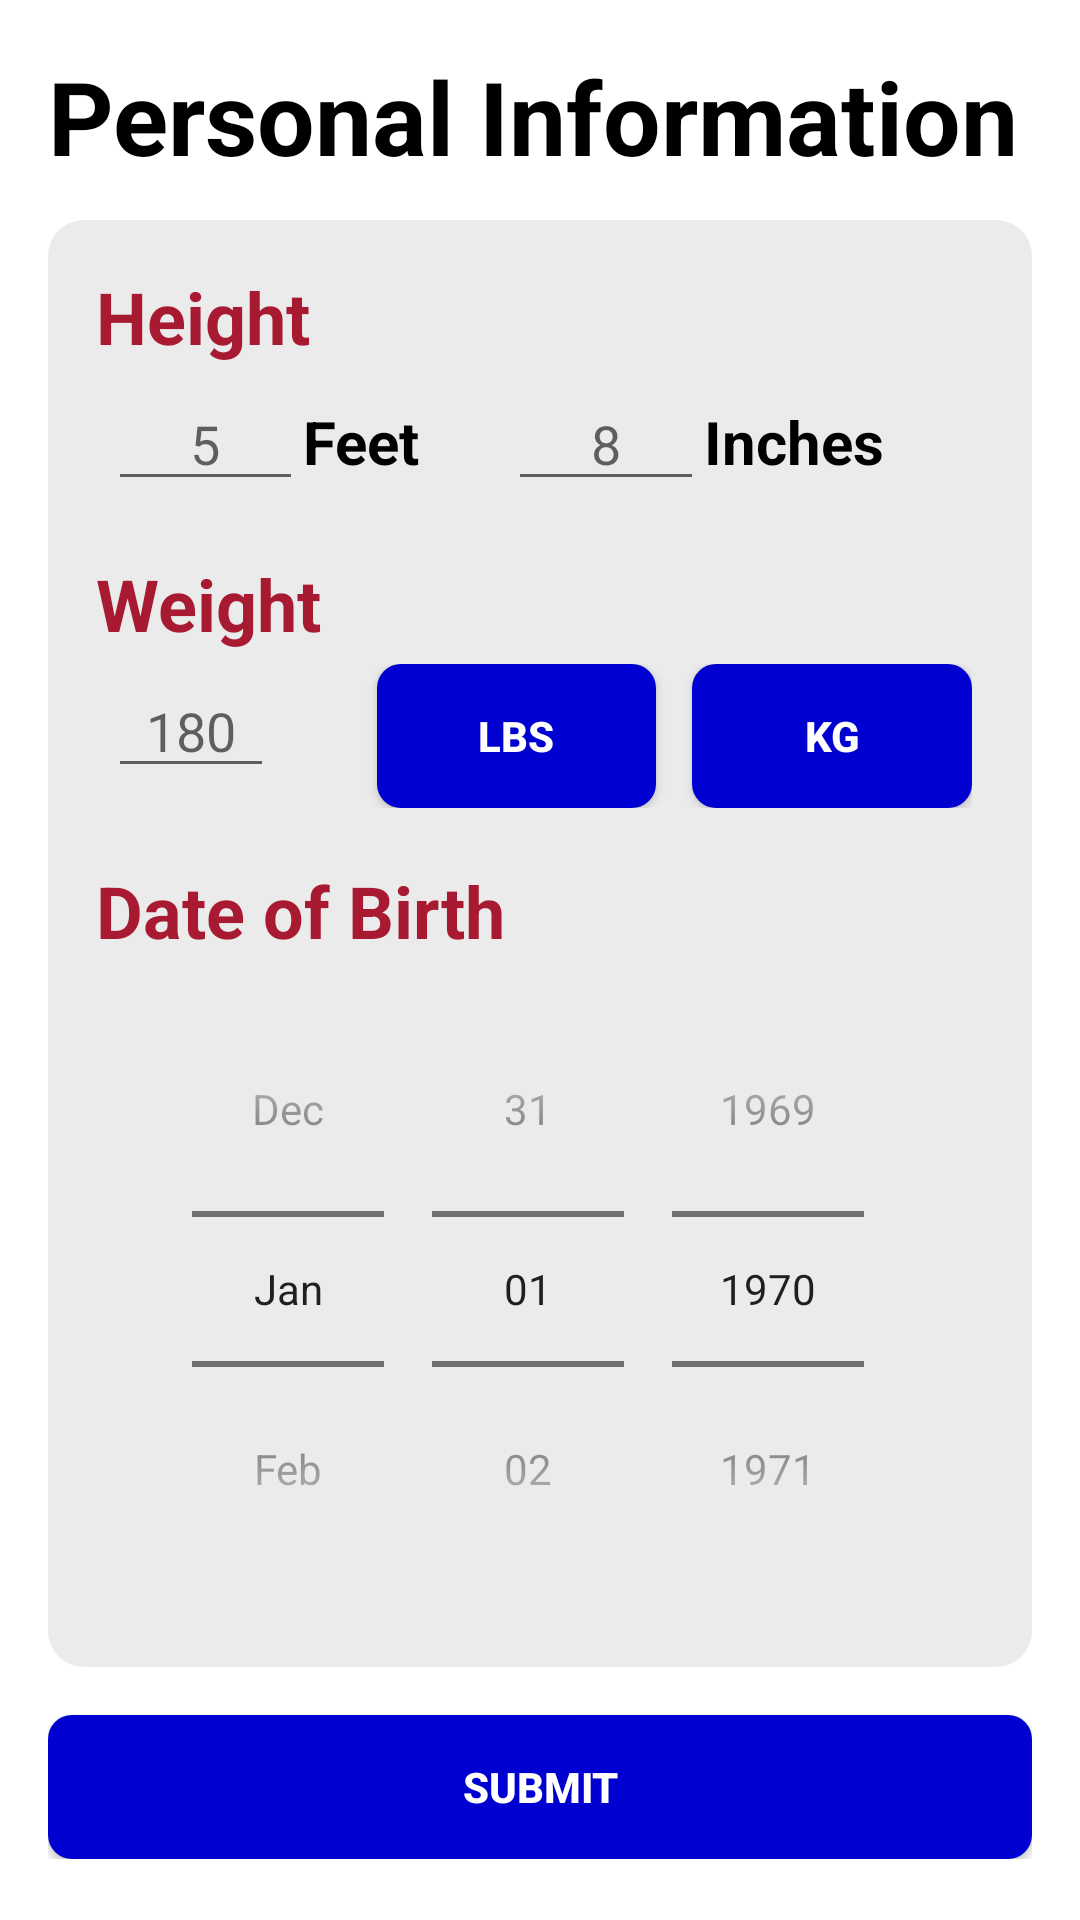

Write the Android layout XML for this screen, with the resource values it uses.
<!-- AndroidManifest.xml: application theme Theme.HealthApp -->
<!-- res/layout/activity_record.xml -->
<?xml version="1.0" encoding="utf-8"?>
<ScrollView xmlns:android="http://schemas.android.com/apk/res/android"
    xmlns:tools="http://schemas.android.com/tools"
    android:layout_width="match_parent"
    android:layout_height="match_parent"
    android:padding="16dp">

    <LinearLayout
        android:layout_width="match_parent"
        android:layout_height="wrap_content"
        android:gravity="center_vertical"
        android:orientation="vertical">

        <TextView
            android:layout_width="wrap_content"
            android:layout_height="wrap_content"
            android:layout_marginBottom="12dp"
            android:gravity="center_horizontal"
            android:text="@string/record"
            android:textSize="34dp"
            android:textColor="@color/black"
            android:textStyle="bold" />

        <LinearLayout
            android:layout_width="match_parent"
            android:layout_height="wrap_content"
            android:background="@drawable/custom_group"
            android:gravity="center_vertical"
            android:orientation="vertical"
            android:padding="16dp">

            

            <TextView
                android:layout_width="wrap_content"
                android:layout_height="wrap_content"
                android:text="@string/height"
                android:textColor="@color/main_red"
                android:textSize="24dp"
                android:textStyle="bold" />

            <LinearLayout
                android:layout_width="match_parent"
                android:layout_height="wrap_content"
                android:layout_marginBottom="14dp"
                android:background="@drawable/custom_row"
                android:orientation="horizontal"
                android:padding="4dp"
                android:weightSum="1">

                <EditText
                    android:id="@+id/height_feet"
                    android:layout_width="36dp"
                    android:layout_height="wrap_content"
                    android:layout_weight=".25"
                    android:hint="@string/enter_height_feet"
                    android:gravity="center"
                    android:importantForAutofill="no" />

                <TextView
                    android:layout_width="wrap_content"
                    android:layout_height="wrap_content"
                    android:layout_weight=".25"
                    android:text="@string/feet"
                    android:textSize="20dp"
                    android:textColor="@color/black"
                    android:textStyle="bold" />

                <EditText
                    android:id="@+id/height_inches"
                    android:layout_width="36dp"
                    android:layout_height="wrap_content"
                    android:layout_weight=".25"
                    android:hint="@string/enter_height_inches"
                    android:gravity="center"
                    android:importantForAutofill="no" />

                <TextView
                    android:layout_width="wrap_content"
                    android:layout_height="wrap_content"
                    android:layout_weight=".25"
                    android:text="@string/inches"
                    android:textSize="20dp"
                    android:textColor="@color/black"
                    android:textStyle="bold" />

            </LinearLayout>

            

            <TextView
                android:layout_width="wrap_content"
                android:layout_height="wrap_content"
                android:text="@string/weight"
                android:textColor="@color/main_red"
                android:textSize="24dp"
                android:textStyle="bold" />

            <LinearLayout
                android:layout_width="match_parent"
                android:layout_height="wrap_content"
                android:layout_marginBottom="14dp"
                android:background="@drawable/custom_row"
                android:orientation="horizontal"
                android:padding="4dp"
                android:weightSum="1">

                <EditText
                    android:id="@+id/weight"
                    android:layout_width="wrap_content"
                    android:layout_height="wrap_content"
                    android:layout_weight=".35"
                    android:hint="@string/enter_weight"
                    android:maxLength="3"
                    android:gravity="center"
                    android:importantForAutofill="no"
                    android:inputType="number" />

                <TextView
                    android:id="@+id/weight_unit"
                    android:layout_width="wrap_content"
                    android:layout_height="wrap_content"
                    android:layout_weight=".45"
                    android:textColor="@color/black"
                    android:focusable="true"
                    android:focusableInTouchMode="true"
                    android:textStyle="bold" />

                <androidx.appcompat.widget.AppCompatButton
                    android:id="@+id/lbs"
                    android:layout_width="wrap_content"
                    android:layout_height="wrap_content"
                    android:layout_marginLeft="12dp"
                    android:layout_weight=".1"
                    android:background="@drawable/custom_btn"
                    android:text="@string/lbs"
                    android:textColor="@color/white"
                    android:textStyle="bold" />

                <androidx.appcompat.widget.AppCompatButton
                    android:id="@+id/kg"
                    android:layout_width="wrap_content"
                    android:layout_height="wrap_content"
                    android:layout_marginLeft="12dp"
                    android:layout_weight=".1"
                    android:background="@drawable/custom_btn"
                    android:text="@string/kg"
                    android:textColor="@color/white"
                    android:textStyle="bold" />

            </LinearLayout>

            

            <TextView
                android:layout_width="wrap_content"
                android:layout_height="wrap_content"
                android:text="@string/dob"
                android:textColor="@color/main_red"
                android:textSize="24dp"
                android:textStyle="bold" />

            <LinearLayout
                android:layout_width="match_parent"
                android:layout_height="wrap_content"
                android:background="@drawable/custom_row"
                android:orientation="horizontal"
                android:gravity="center"
                android:padding="4dp">








                <DatePicker
                    android:id="@+id/dob"
                    android:layout_width="wrap_content"
                    android:layout_height="wrap_content"
                    android:calendarViewShown="false"
                    android:datePickerMode="spinner"
                    android:layout_gravity="center"
                    android:spinnersShown="true" />
            </LinearLayout>
        </LinearLayout>


        <androidx.appcompat.widget.AppCompatButton
            android:id="@+id/submit"
            android:layout_width="match_parent"
            android:layout_height="wrap_content"
            android:layout_marginTop="16dp"
            android:background="@drawable/custom_btn"
            android:text="@string/submit"
            android:textColor="@color/white"
            android:textStyle="bold" />







    </LinearLayout>
</ScrollView>
<!-- resources referenced by this layout -->
<resources>
  <color name="black">#FF000000</color>
  <color name="main_red">#A81A32</color>
  <color name="white">#FFFFFFFF</color>
  <!-- drawable custom_btn (drawable) -->
  <?xml version="1.0" encoding="utf-8"?>
  <shape
      xmlns:android="http://schemas.android.com/apk/res/android"
      android:shape="rectangle">
  
      <solid
          android:color="@color/main_blue">
      </solid>
  
      <corners
          android:radius="8dp">
      </corners>
  
  </shape>
  <!-- drawable custom_group (drawable) -->
  <?xml version="1.0" encoding="utf-8"?>
  <shape
      xmlns:android="http://schemas.android.com/apk/res/android"
      android:shape="rectangle">
  
      <solid
          android:color="@color/grey">
      </solid>
  
      <corners
          android:radius="12dp">
      </corners>
  
  </shape>
  <string name="dob">Date of Birth</string>
  <string name="enter_age">Enter Age</string>
  <string name="enter_height_feet">5</string>
  <string name="enter_height_inches">8</string>
  <string name="enter_weight">180</string>
  <string name="feet">Feet</string>
  <string name="height">Height</string>
  <string name="inches">Inches</string>
  <string name="kg">KG</string>
  <string name="lbs">LBS</string>
  <string name="record">Personal Information</string>
  <string name="submit">Submit</string>
  <string name="weight">Weight</string>
  <style name="Theme.HealthApp" parent="Theme.MaterialComponents.DayNight.DarkActionBar">
          
          <item name="colorPrimary">@color/main_blue</item>
          <item name="colorPrimaryVariant">@color/main_blue</item>
          <item name="colorOnPrimary">@color/white</item>
          
          <item name="colorSecondary">@color/main_red</item>
          <item name="colorSecondaryVariant">@color/main_blue</item>
          <item name="colorOnSecondary">@color/black</item>
          
          <item name="android:statusBarColor" tools:targetApi="l">?attr/colorPrimaryVariant</item>
          
      </style>
  <color name="main_blue">#0000D1</color>
  <color name="grey">#EBEBEB</color>
</resources>
